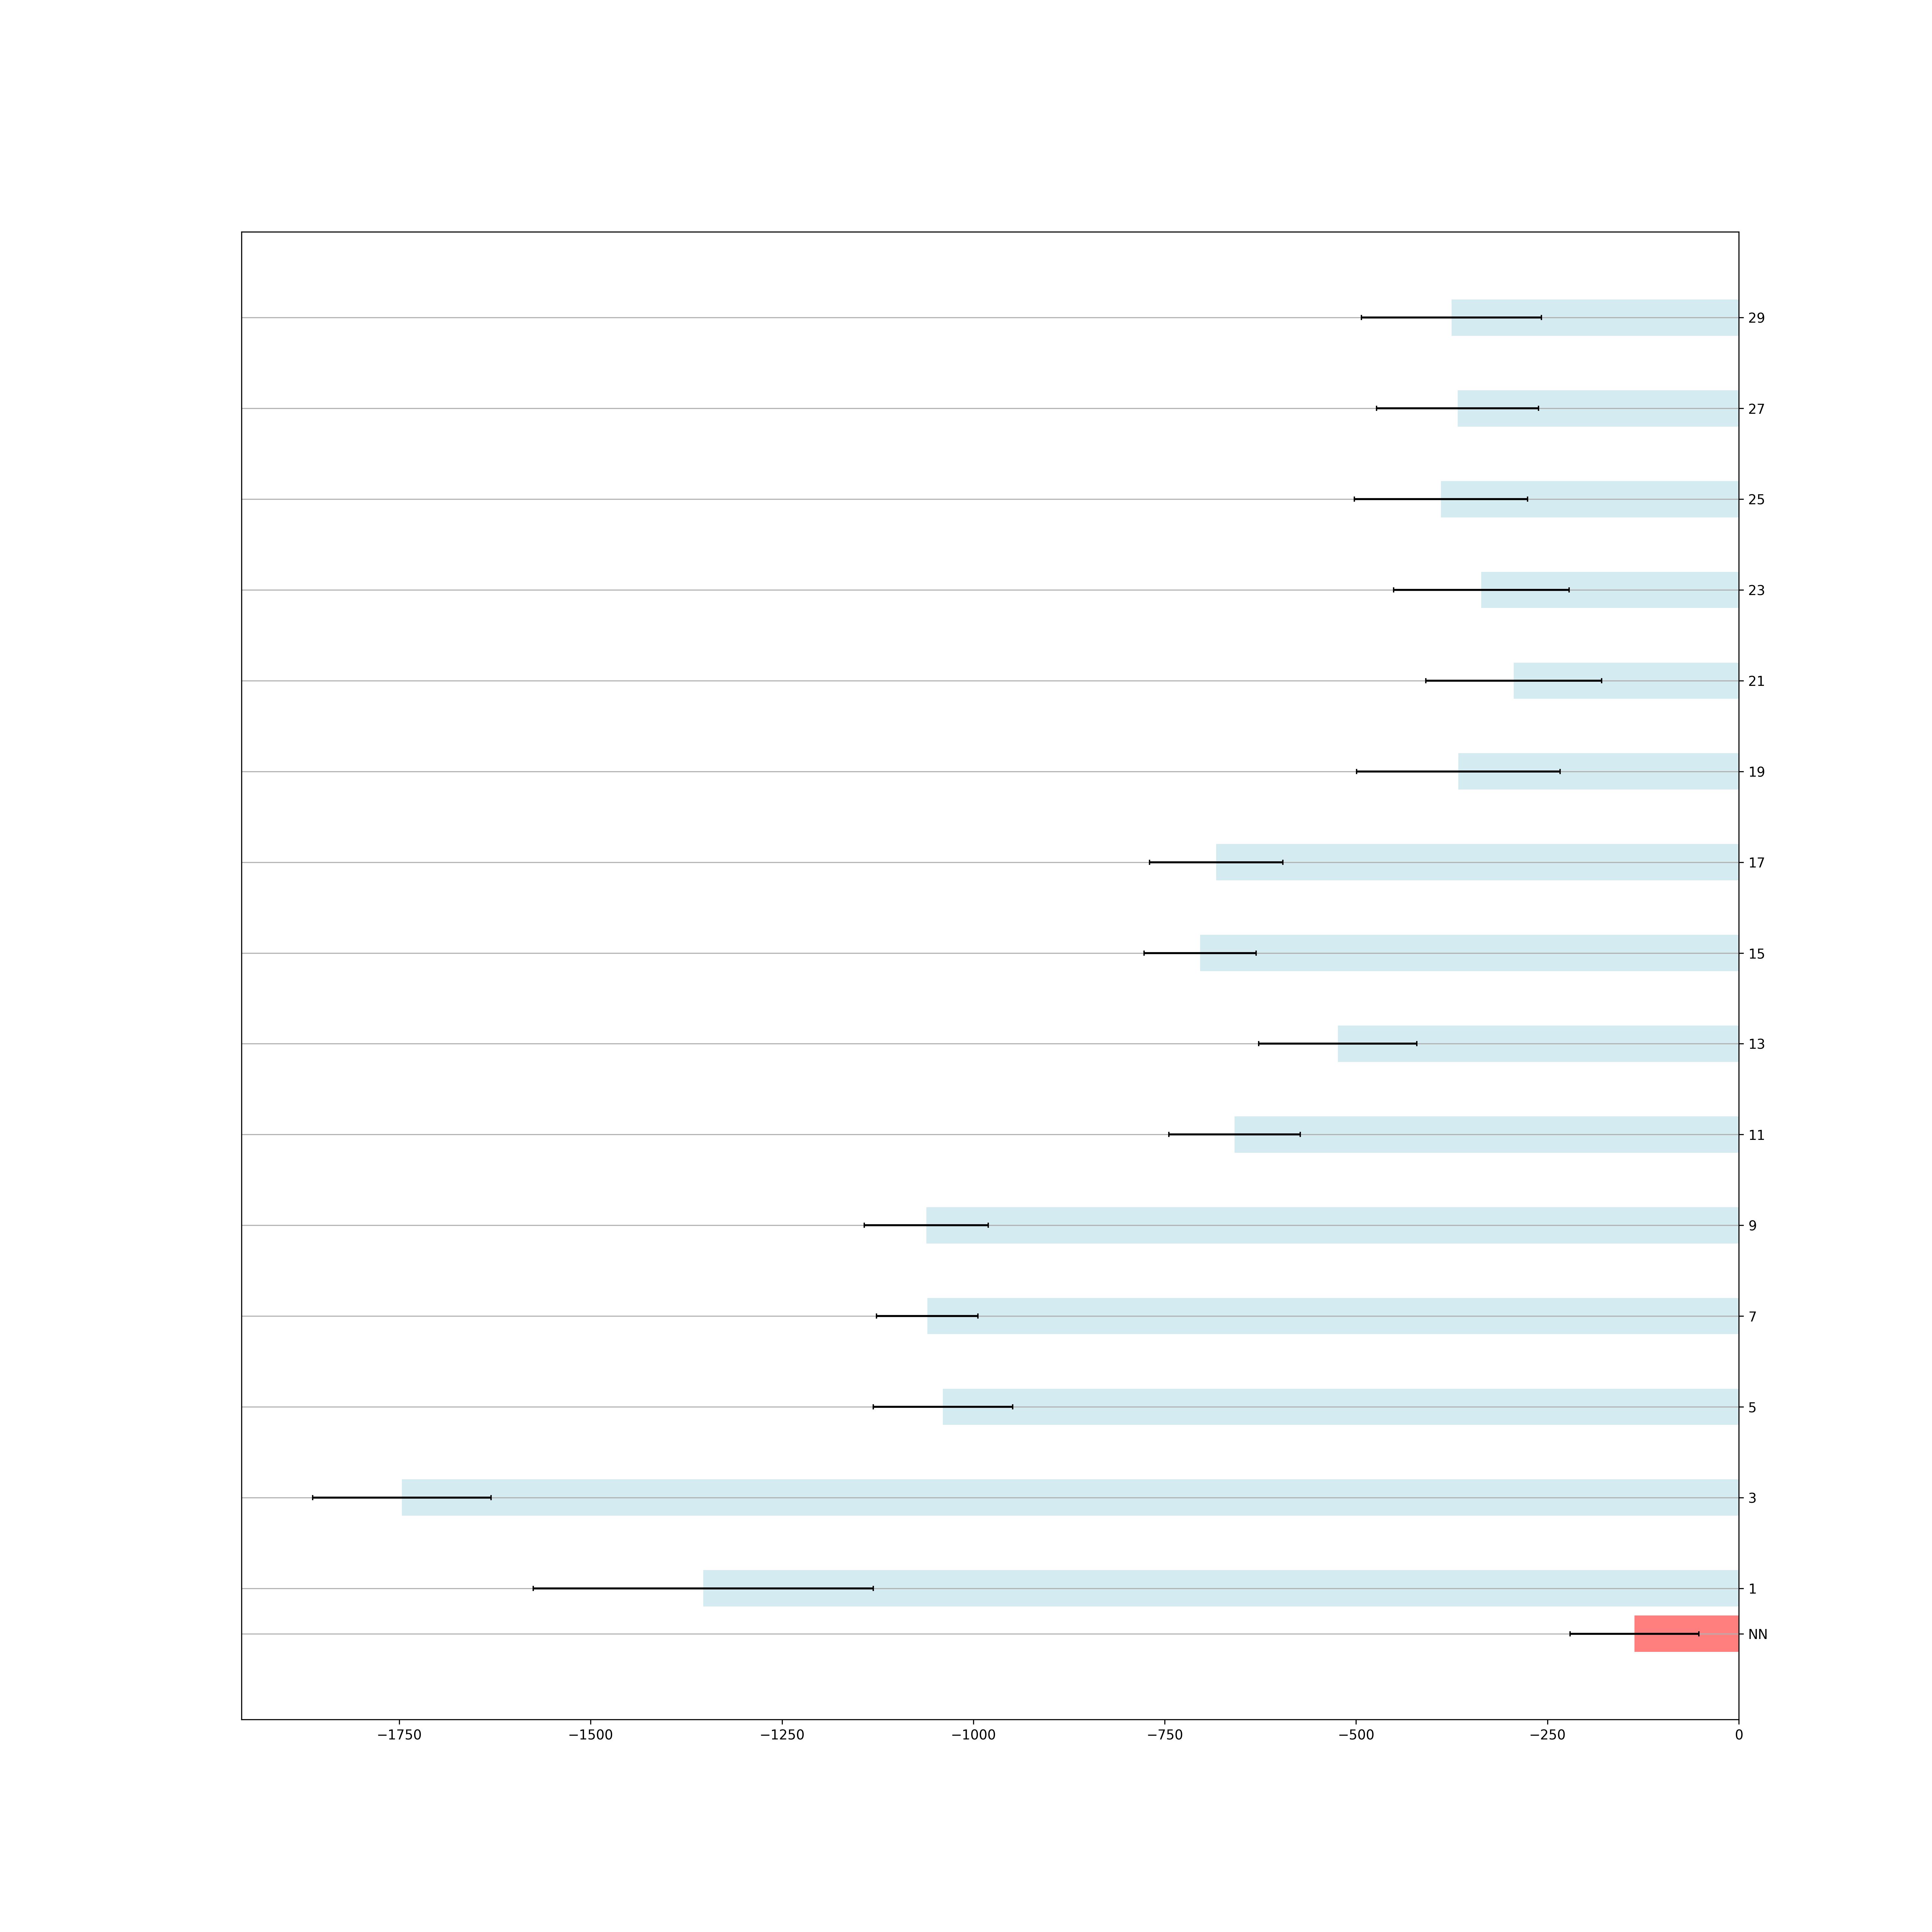

The data file committed next to this chart (first rows):
0, NN, -136.26474, 84.04237
1, 0.9676, -1353, 222.2
3, (x2 * -0.25510317), -1747, 116.5
5, ((x0 * -0.4206564) * x2), -1040, 91.18
7, (((x2 * x0) + x1) / -2.3512144), -1060, 66.19
9, ((((x2 + x1) * x0) + x1) / -2.326582), -1062, 80.91
11, ((x2 * x0) / ((x2 * (x2 * -0.05760899)) …, -658.8, 85.91
13, (((x2 + x1) * x0) / ((x2 * (x2 * -0.0607…, -523.9, 103.4
15, ((x2 * x0) / ((x2 * ((x2 * (x0 * x0)) * …, -703.8, 73.27
17, (((x2 + x1) * x0) / ((x2 * ((x2 * (x0 * …, -682.9, 87.06
19, (((x2 + (x1 / 0.2807797)) * x0) / ((((x1…, -366.4, 133
21, (((x2 + (x1 / 0.2807797)) * (x0 + 0.0163…, -294.1, 114.9
23, (((x2 + (x1 / 0.41457283)) * x0) / (((x2…, -336.5, 114.7
25, (((x2 + (x1 / 0.3671978)) * x0) / (((x2 …, -389.3, 113.1
27, (((x2 + (x1 / 0.3671978)) * x0) / (((x2 …, -367.4, 105.9
29, ((((x2 + (x1 / 0.3671978)) * x0) + (x1 *…, -375.4, 117.5
